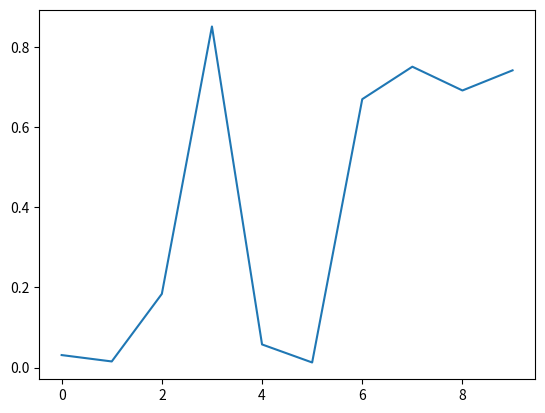

This figure's Python source:
# -*- coding: utf-8 -*-
"""
Created on Wed Oct  5 00:51:11 2016
[redacted]
[redacted]
"""
import numpy as np
import matplotlib.pyplot as plt


fig = plt.figure()
ax = fig.add_subplot(111)
ax.plot(np.random.rand(10))

def onclick(event):
    print('button=%d, x=%d, y=%d, xdata=%f, ydata=%f' %
    (event.button, event.x, event.y, event.xdata, event.ydata))

cid = fig.canvas.mpl_connect('button_press_event', onclick)


